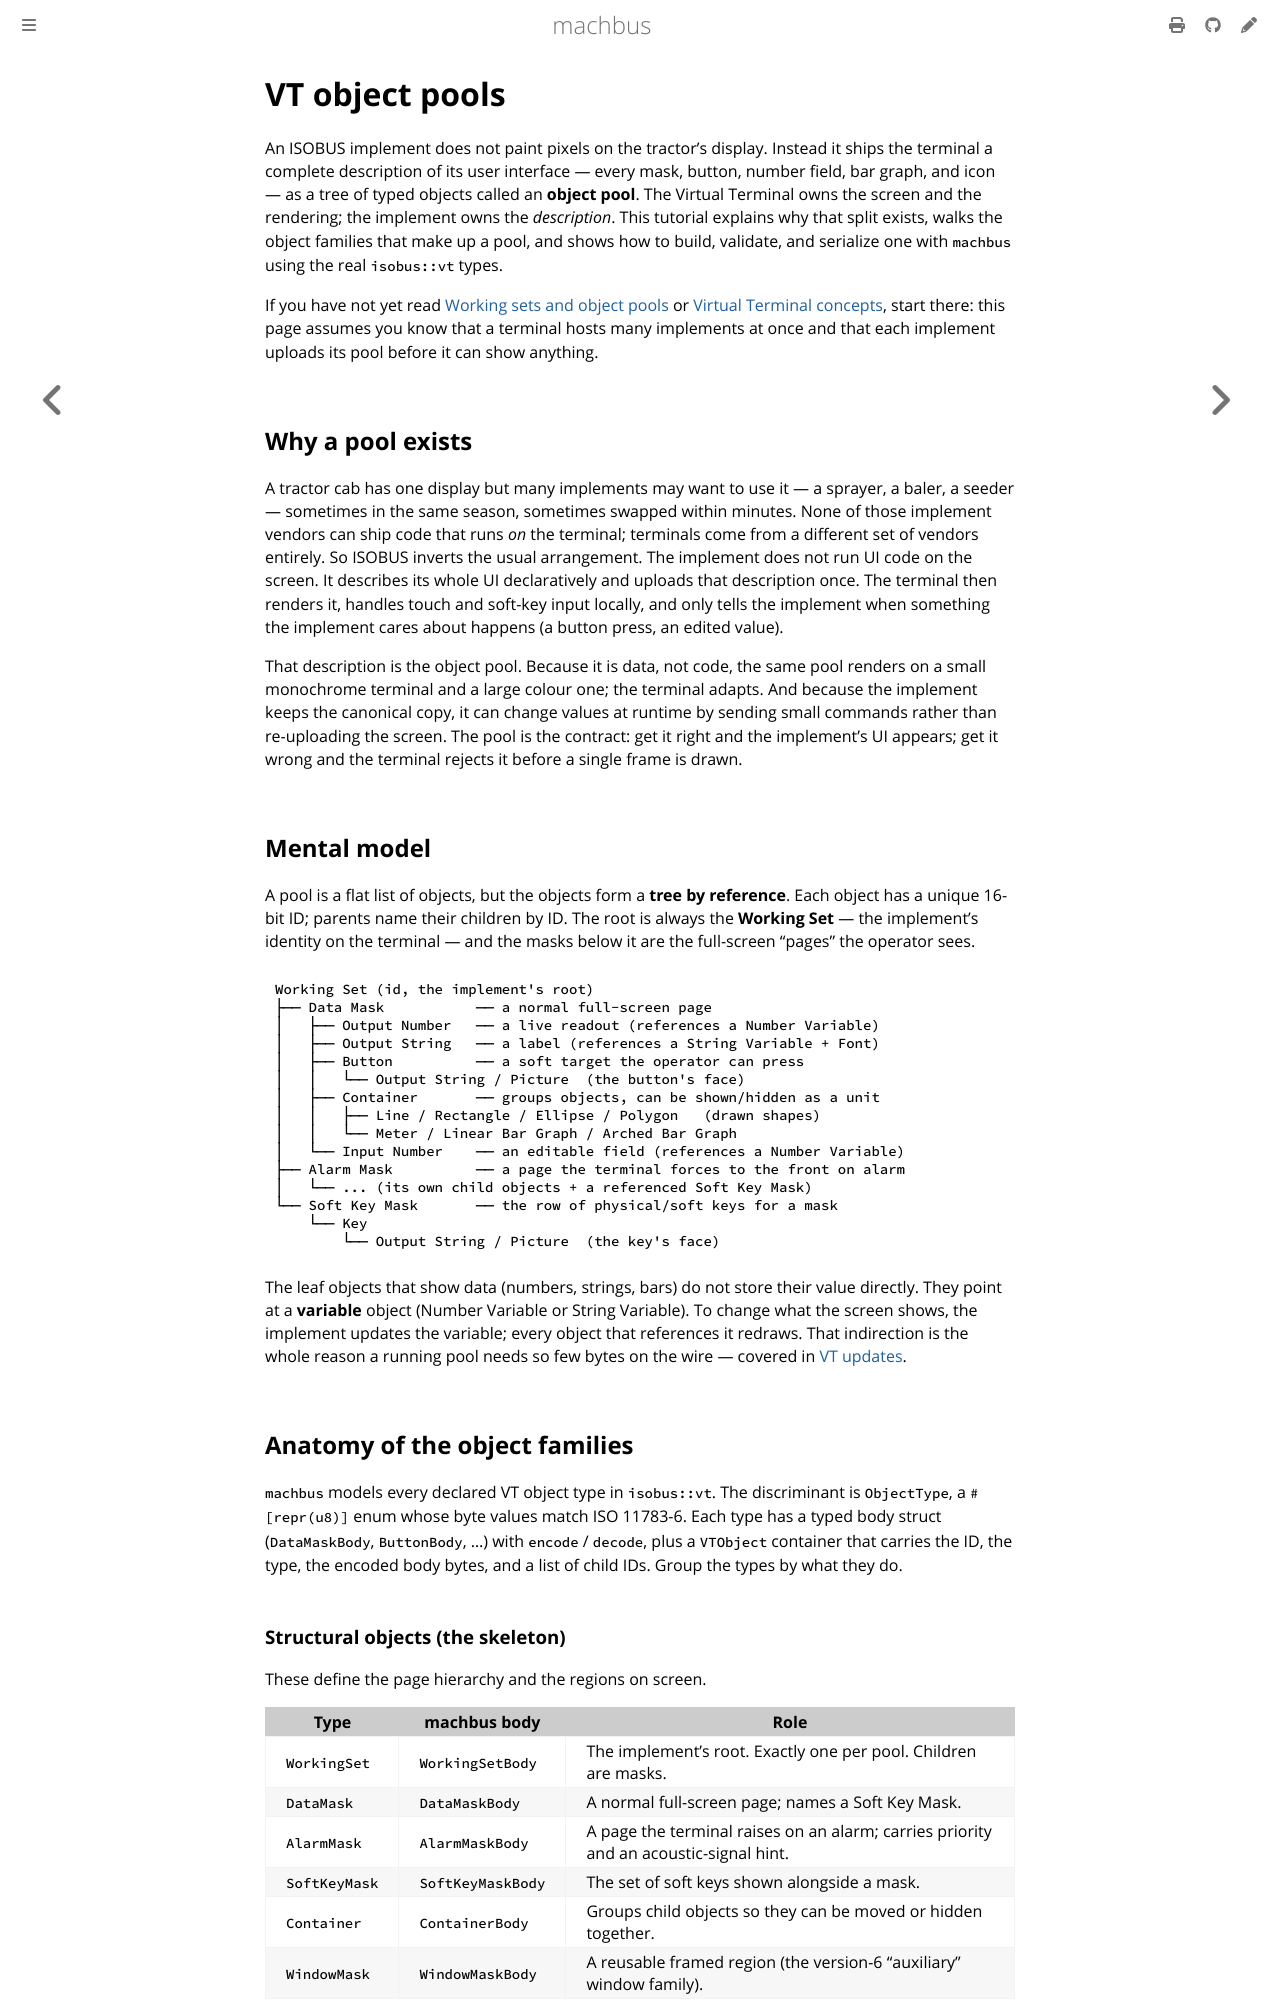

repository: robolibs/machbus · page: tutorials/vt-object-pools.html · generator: mdbook

# VT object pools

An ISOBUS implement does not paint pixels on the tractor's display. Instead it
ships the terminal a complete description of its user interface — every mask,
button, number field, bar graph, and icon — as a tree of typed objects called an
**object pool**. The Virtual Terminal owns the screen and the rendering; the
implement owns the *description*. This tutorial explains why that split exists,
walks the object families that make up a pool, and shows how to build, validate,
and serialize one with `machbus` using the real `isobus::vt` types.

If you have not yet read [Working sets and object
pools](../standards/virtual-terminal.md) or [Virtual Terminal
concepts](../standards/virtual-terminal.md), start there: this page
assumes you know that a terminal hosts many implements at once and that each
implement uploads its pool before it can show anything.

## Why a pool exists

A tractor cab has one display but many implements may want to use it — a sprayer,
a baler, a seeder — sometimes in the same season, sometimes swapped within
minutes. None of those implement vendors can ship code that runs *on* the
terminal; terminals come from a different set of vendors entirely. So ISOBUS
inverts the usual arrangement. The implement does not run UI code on the screen.
It describes its whole UI declaratively and uploads that description once. The
terminal then renders it, handles touch and soft-key input locally, and only
tells the implement when something the implement cares about happens (a button
press, an edited value).

That description is the object pool. Because it is data, not code, the same pool
renders on a small monochrome terminal and a large colour one; the terminal
adapts. And because the implement keeps the canonical copy, it can change values
at runtime by sending small commands rather than re-uploading the screen. The
pool is the contract: get it right and the implement's UI appears; get it wrong
and the terminal rejects it before a single frame is drawn.

## Mental model

A pool is a flat list of objects, but the objects form a **tree by reference**.
Each object has a unique 16-bit ID; parents name their children by ID. The root
is always the **Working Set** — the implement's identity on the terminal — and
the masks below it are the full-screen "pages" the operator sees.

```
Working Set (id, the implement's root)
├── Data Mask           ── a normal full-screen page
│   ├── Output Number   ── a live readout (references a Number Variable)
│   ├── Output String   ── a label (references a String Variable + Font)
│   ├── Button          ── a soft target the operator can press
│   │   └── Output String / Picture  (the button's face)
│   ├── Container       ── groups objects, can be shown/hidden as a unit
│   │   ├── Line / Rectangle / Ellipse / Polygon   (drawn shapes)
│   │   └── Meter / Linear Bar Graph / Arched Bar Graph
│   └── Input Number    ── an editable field (references a Number Variable)
├── Alarm Mask          ── a page the terminal forces to the front on alarm
│   └── ... (its own child objects + a referenced Soft Key Mask)
└── Soft Key Mask       ── the row of physical/soft keys for a mask
    └── Key
        └── Output String / Picture  (the key's face)
```

The leaf objects that show data (numbers, strings, bars) do not store their value
directly. They point at a **variable** object (Number Variable or String
Variable). To change what the screen shows, the implement updates the variable;
every object that references it redraws. That indirection is the whole reason a
running pool needs so few bytes on the wire — covered in [VT
updates](vt-updates.md).

## Anatomy of the object families

`machbus` models every declared VT object type in `isobus::vt`. The discriminant
is `ObjectType`, a `#[repr(u8)]` enum whose byte values match ISO 11783-6. Each
type has a typed body struct (`DataMaskBody`, `ButtonBody`, …) with `encode` /
`decode`, plus a `VTObject` container that carries the ID, the type, the encoded
body bytes, and a list of child IDs. Group the types by what they do.
